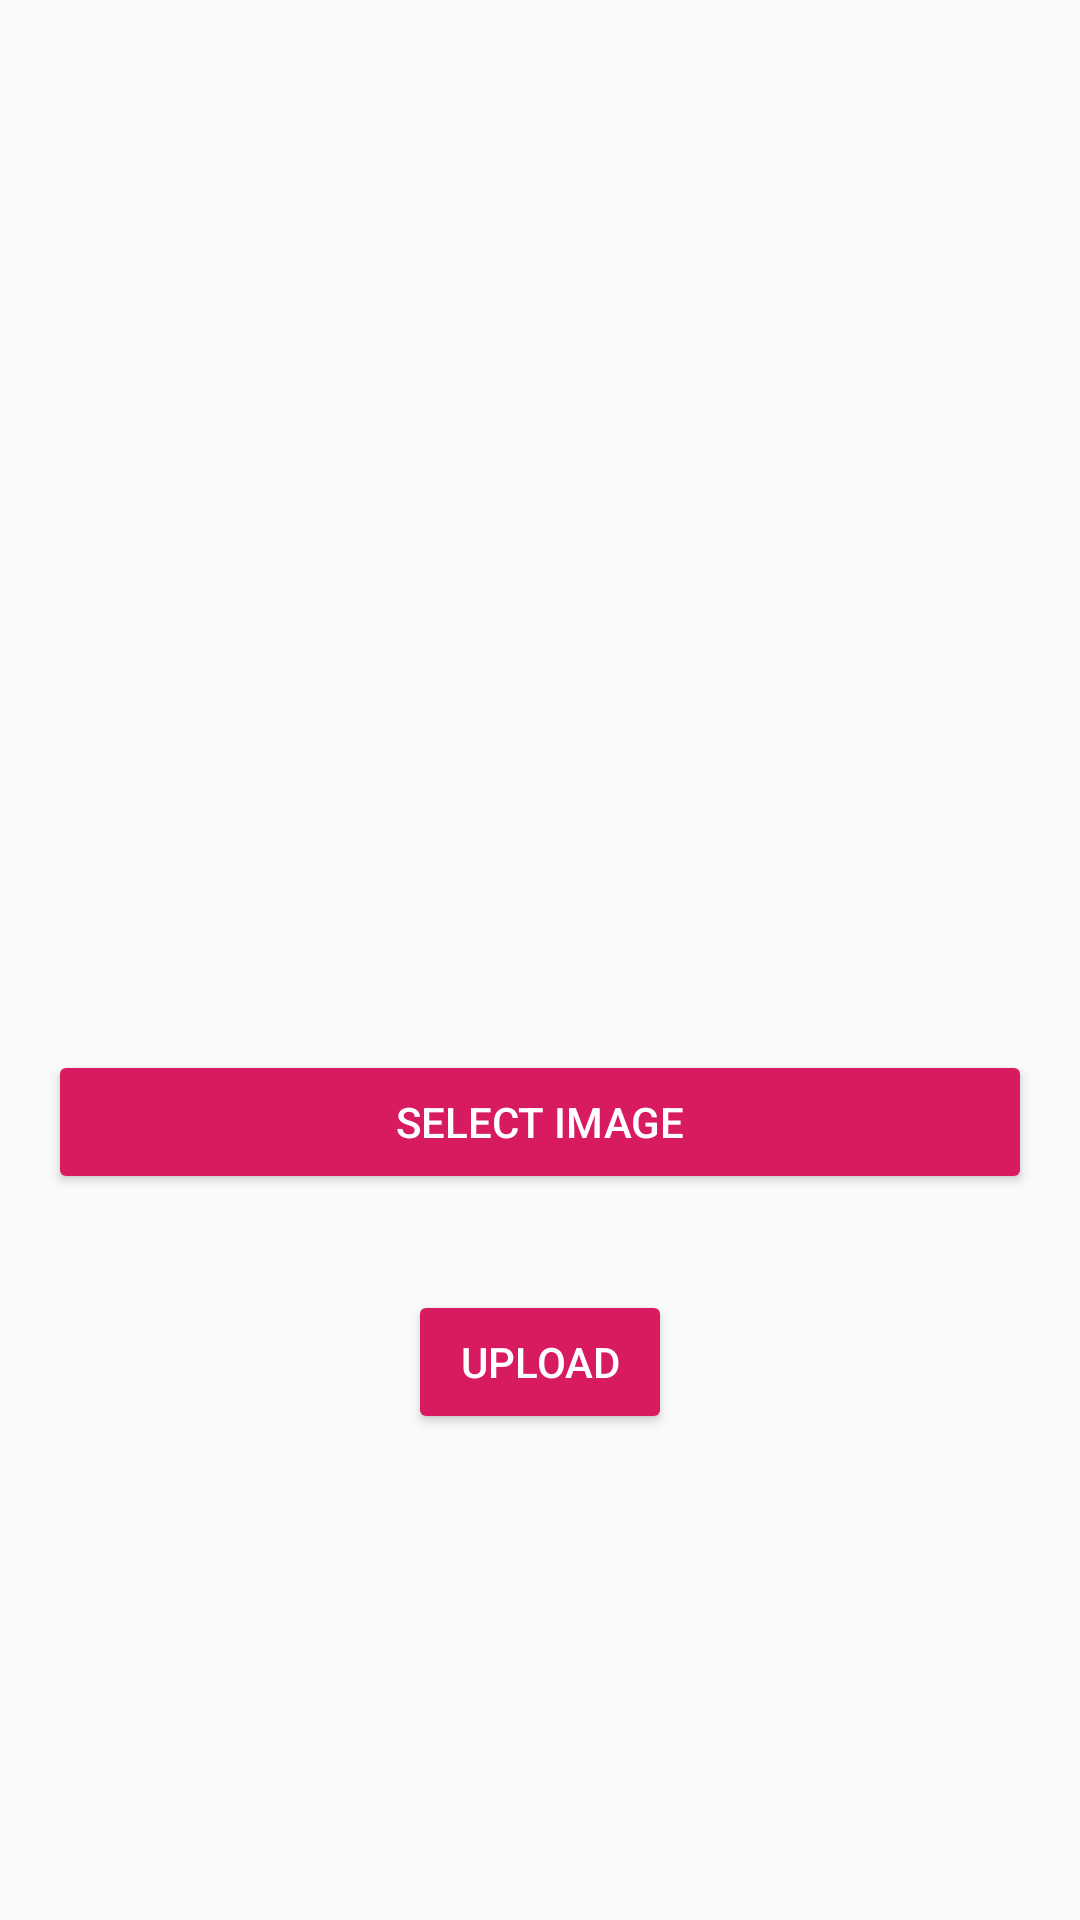

Here is an Android app screen rendered from its layout file. Give the layout XML and the strings, colors and styles it references.
<!-- AndroidManifest.xml: application theme AppTheme -->
<!-- res/layout/activity_upload_activity.xml -->
<?xml version="1.0" encoding="utf-8"?>
<android.support.constraint.ConstraintLayout xmlns:android="http://schemas.android.com/apk/res/android"
    xmlns:app="http://schemas.android.com/apk/res-auto"
    xmlns:tools="http://schemas.android.com/tools"
    android:layout_width="match_parent"
    android:layout_height="match_parent"
    tools:context=".Upload_activity"
    android:orientation="vertical">

    <ImageView
        android:id="@+id/logo"
        android:layout_width="wrap_content"
        android:layout_height="wrap_content"
        android:layout_marginBottom="250dp"
        android:src="@drawable/logo_wide"
        app:layout_constraintBottom_toTopOf="@+id/button2"
        app:layout_constraintEnd_toEndOf="parent"
        app:layout_constraintStart_toStartOf="parent"
        app:layout_constraintTop_toTopOf="parent" />

    <Button
        android:id="@+id/button2"
        style="@style/Widget.AppCompat.Button.Colored"
        android:layout_width="0dp"
        android:layout_height="wrap_content"
        android:layout_marginLeft="16dp"
        android:layout_marginTop="350dp"
        android:layout_marginRight="16dp"
        android:onClick="selectImage"
        android:text="Select Image"
        app:layout_constraintHorizontal_bias="0.0"
        app:layout_constraintLeft_toLeftOf="parent"
        app:layout_constraintRight_toRightOf="parent"
        app:layout_constraintTop_toTopOf="parent"
        tools:layout_constraintLeft_creator="1"
        tools:layout_constraintRight_creator="1" />
    <Button
        android:id="@+id/button3"
        android:layout_width="wrap_content"
        android:layout_height="wrap_content"
        android:layout_marginEnd="16dp"
        android:layout_marginLeft="16dp"
        android:layout_marginRight="16dp"
        android:layout_marginStart="16dp"
        android:layout_marginTop="32dp"
        android:text="Upload"
        app:layout_constraintLeft_toLeftOf="parent"
        app:layout_constraintRight_toRightOf="parent"
        app:layout_constraintTop_toBottomOf="@+id/button2"
        android:onClick="uploadImage"
        style="@style/Widget.AppCompat.Button.Colored"/>
    <ImageView
        android:id="@+id/imageView2"
        android:layout_width="0dp"
        android:layout_height="0dp"
        android:scaleType="centerCrop"
        android:layout_marginBottom="0dp"
        android:layout_marginLeft="0dp"
        android:layout_marginRight="0dp"
        android:layout_marginTop="32dp"
        app:layout_constraintBottom_toBottomOf="parent"
        app:layout_constraintLeft_toLeftOf="parent"
        app:layout_constraintRight_toRightOf="parent"
        app:layout_constraintTop_toBottomOf="@+id/button3" />

</android.support.constraint.ConstraintLayout>
<!-- resources referenced by this layout -->
<resources>
  <style name="AppTheme" parent="Theme.AppCompat.Light.DarkActionBar">
          
          <item name="colorPrimary">@color/colorPrimary</item>
          <item name="colorPrimaryDark">@color/colorPrimaryDark</item>
          <item name="colorAccent">@color/colorAccent</item>
      </style>
  <color name="colorPrimary">#008577</color>
  <color name="colorPrimaryDark">#00574B</color>
  <color name="colorAccent">#D81B60</color>
</resources>
